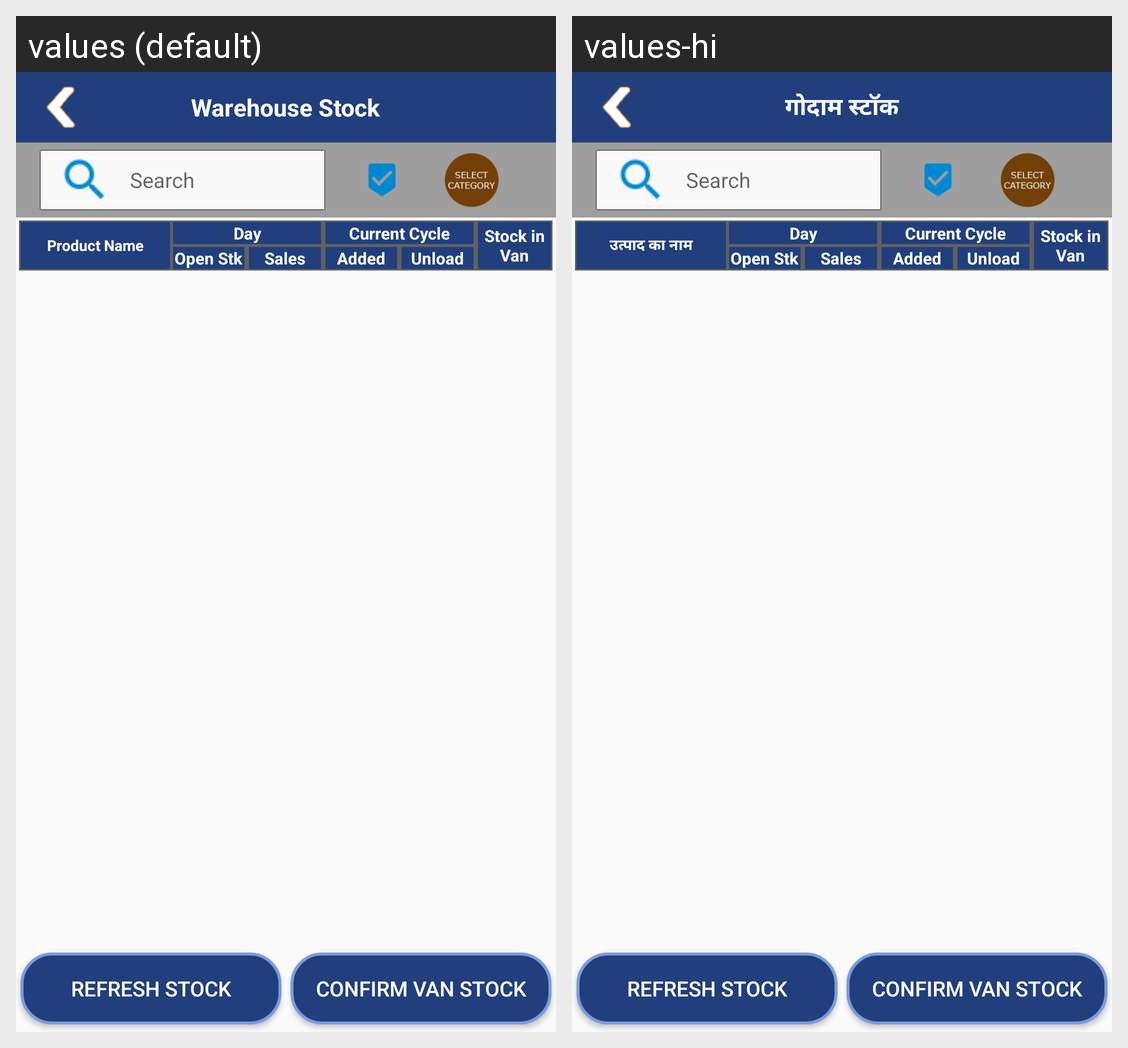

This grid shows one Android layout under two languages. Give, for every string resource on the screen, its name, the default text and each shown locale's text.
Android screen res/layout/activity_warehouse_entry.xml rendered under 2 locales, left to right: values (default), values-hi. Device: Nexus 5 (rendered at 1080×1920; each locale shown at half size, 540×960, under a caption strip naming it); theme StorelistTheme.
Strings drawn on this screen, with the default value and each locale's value (text and hints the layout hard-codes, and strings that could not be matched under every locale, appear in the picture but are not listed):

WarehouseStock
  values: Warehouse Stock
  values-hi: गोदाम स्टॉक

txtProductName
  values: Product Name
  values-hi: उत्पाद का नाम
